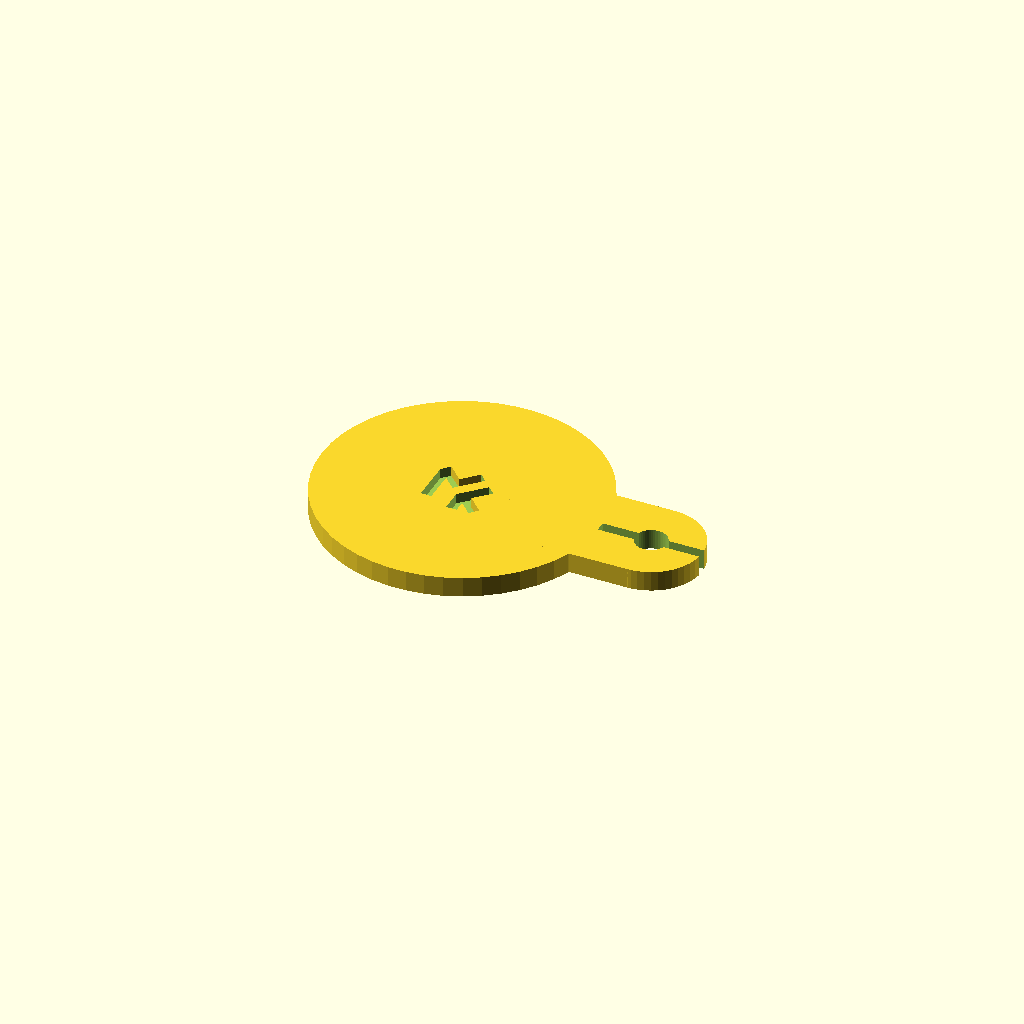
Cell 1: the model at its default parameters.
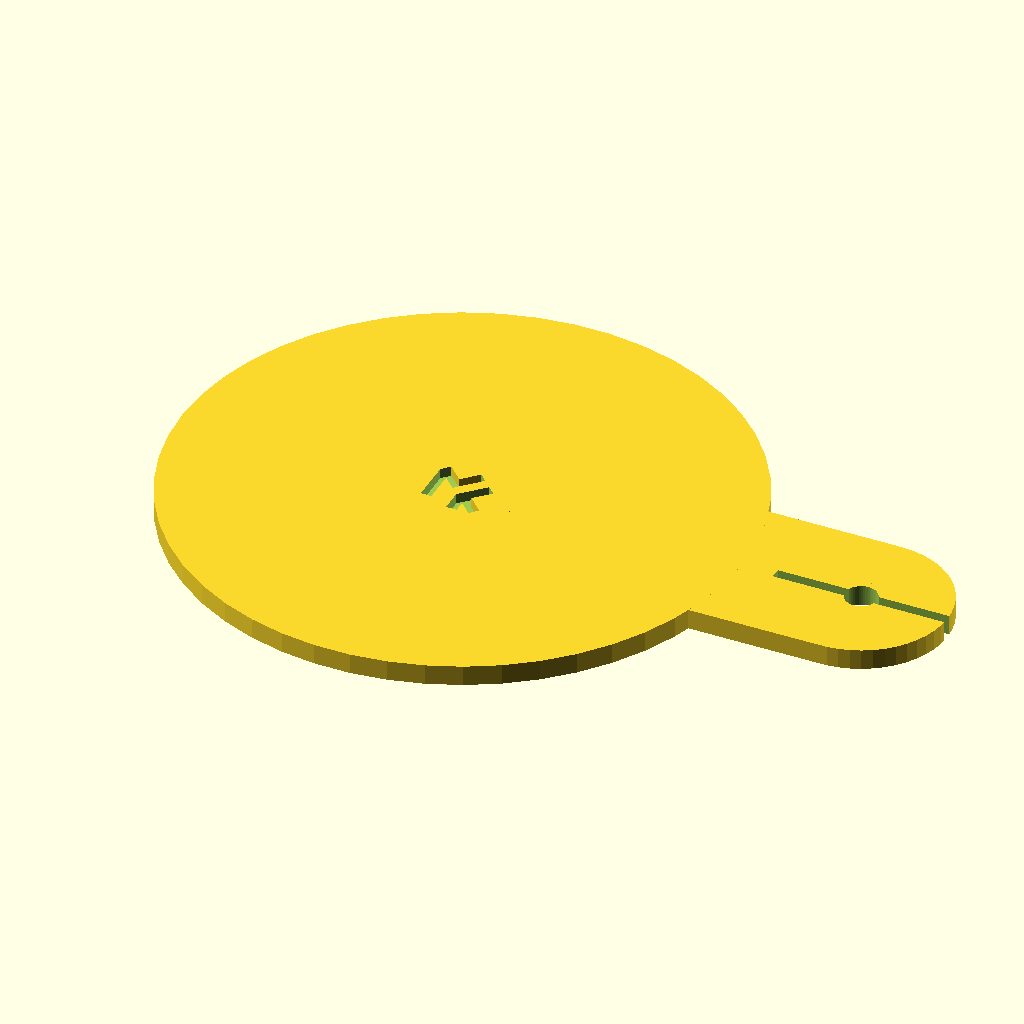
Cell 2: Diameter = 52.96 (everything else at default).
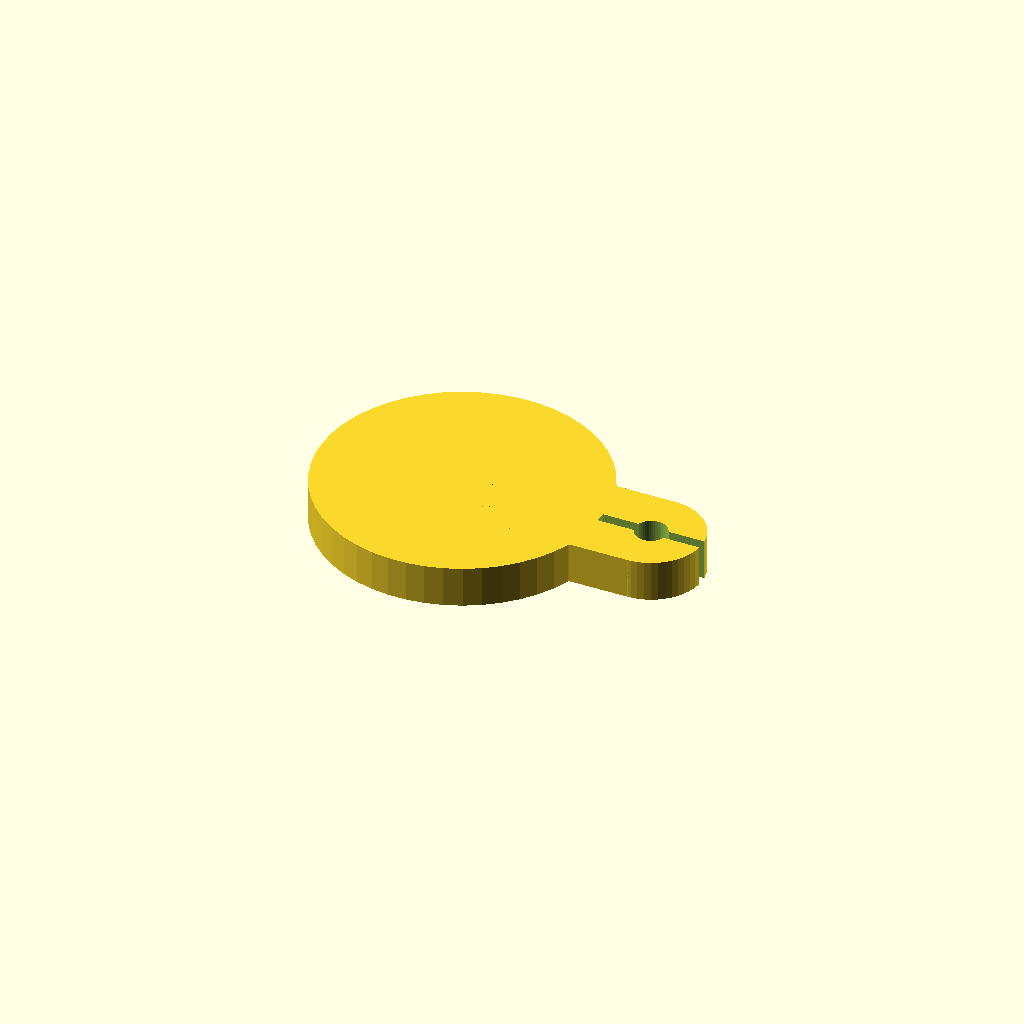
Cell 3 — Thickness set to 3.84, the other parameters unchanged.
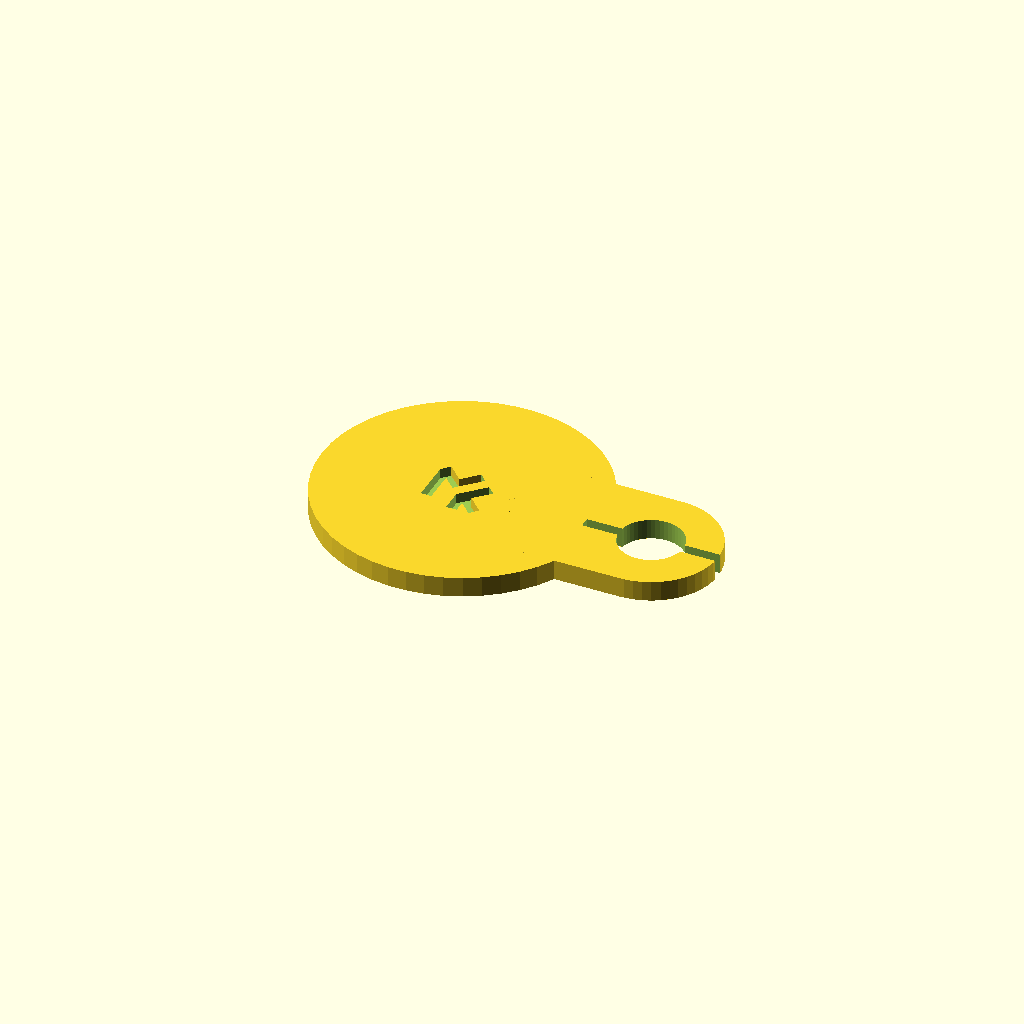
Cell 4: the same model with RingDia = 6.
One fixed orthographic camera (rotation 55°, 0°, 25°; colour scheme Cornfield) for every cell.
OpenSCAD source file inputs/thingiverse/thing-1467922/files/CartCoin.scad:
Diameter=26.48;
Thickness=1.92;
RingDia=3;
SlotThick=1;
$fn=50;

difference(){
    union(){
        cylinder(d=Diameter,h=Thickness,center=true);
        translate([3*Diameter/4-2,0,0])cylinder(d=Diameter/4+RingDia,h=Thickness,center=true);
        translate([Diameter/2-2,0,0])cube([Diameter/2,Diameter/4+RingDia,Thickness], center=true);
    }
    translate([3*Diameter/4-2,0,0]){
        union(){
            cylinder(d=RingDia,h=Thickness*2,center=true);
            cube([Diameter/4+RingDia,SlotThick,Thickness*2],center=true);
            
        }
        translate([-3*Diameter/4-1,-2,0])Signature();
    }
}


module Signature(){
    cube([1,4,1]);
    translate([0,4,0]){
        rotate([0,0,45])translate([0,-3,0]){
            difference(){
                cube([3,3,1]);
                translate([1,1,-1])cube([3,3,3]);
            }
        }
    }
    translate([4.95,3.29,0]){
        rotate([0,0,-45])translate([0,-3,0]){
            difference(){
                cube([3,3,1]);
                translate([1,1,-1])cube([3,3,3]);
            }
        }
    }
    translate([2.83,-0.95,0])cube([1,2.12,1]);
}
Parameter table extracted from the source (name, type, default, range or options):
Diameter: number, default 26.48
Thickness: number, default 1.92
RingDia: number, default 3
SlotThick: number, default 1
